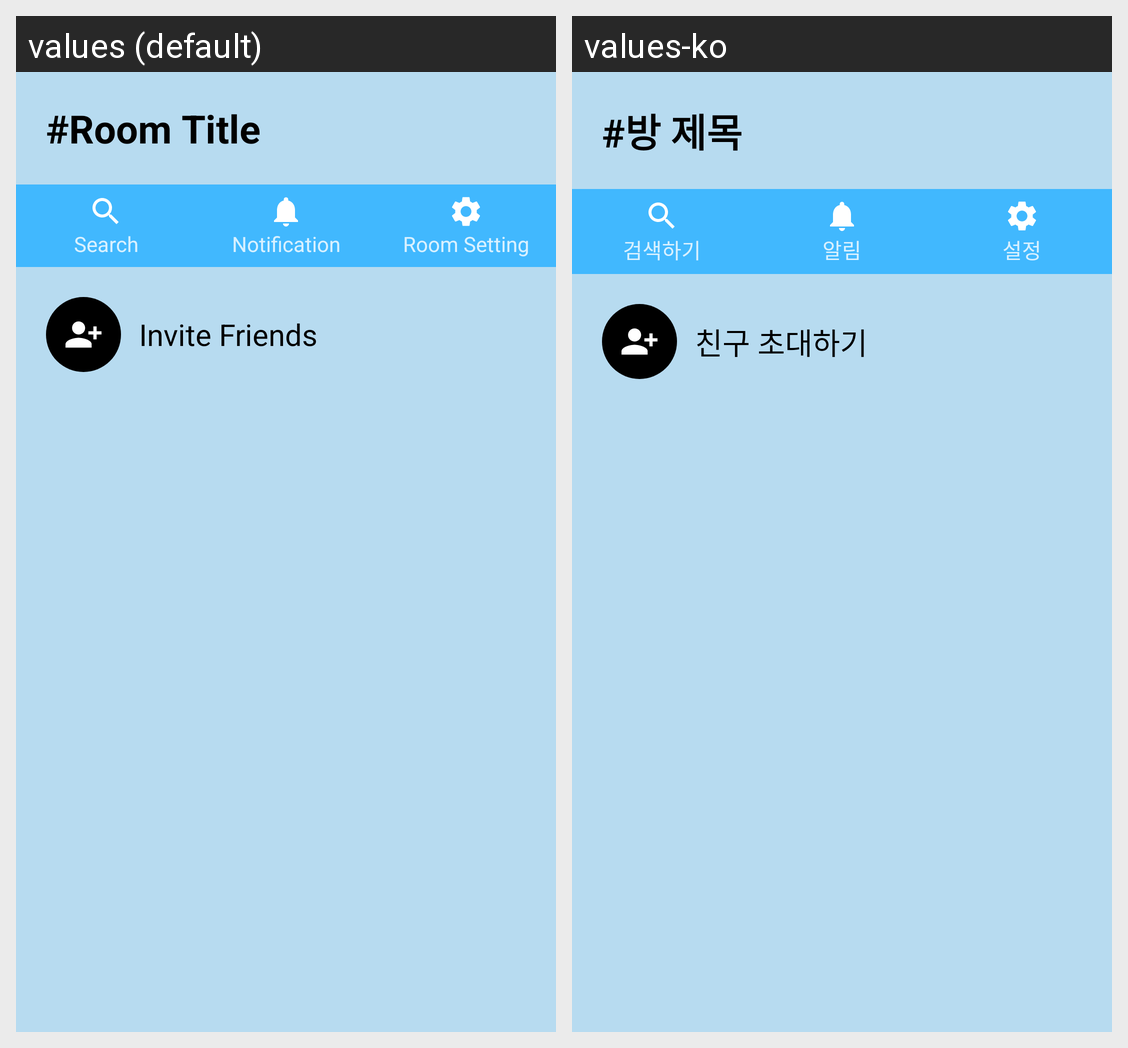

Locale-by-locale string values for the Android screen shown in this grid:
Android screen res/layout/fragment_chat_end.xml rendered under 2 locales, left to right: values (default), values-ko. Device: Nexus 5 (rendered at 1080×1920; each locale shown at half size, 540×960, under a caption strip naming it); theme Theme.DicoChat.
Strings drawn on this screen, with the default value and each locale's value (text and hints the layout hard-codes, and strings that could not be matched under every locale, appear in the picture but are not listed):

room_title
  values: #Room Title
  values-ko: #방 제목

btn_panelE_search
  values: Search
  values-ko: 검색하기

btn_panelE_noti
  values: Notification
  values-ko: 알림

btn_panelE_room_setting
  values: Room Setting
  values-ko: 설정

btn_panelE_invite
  values: Invite Friends
  values-ko: 친구 초대하기
